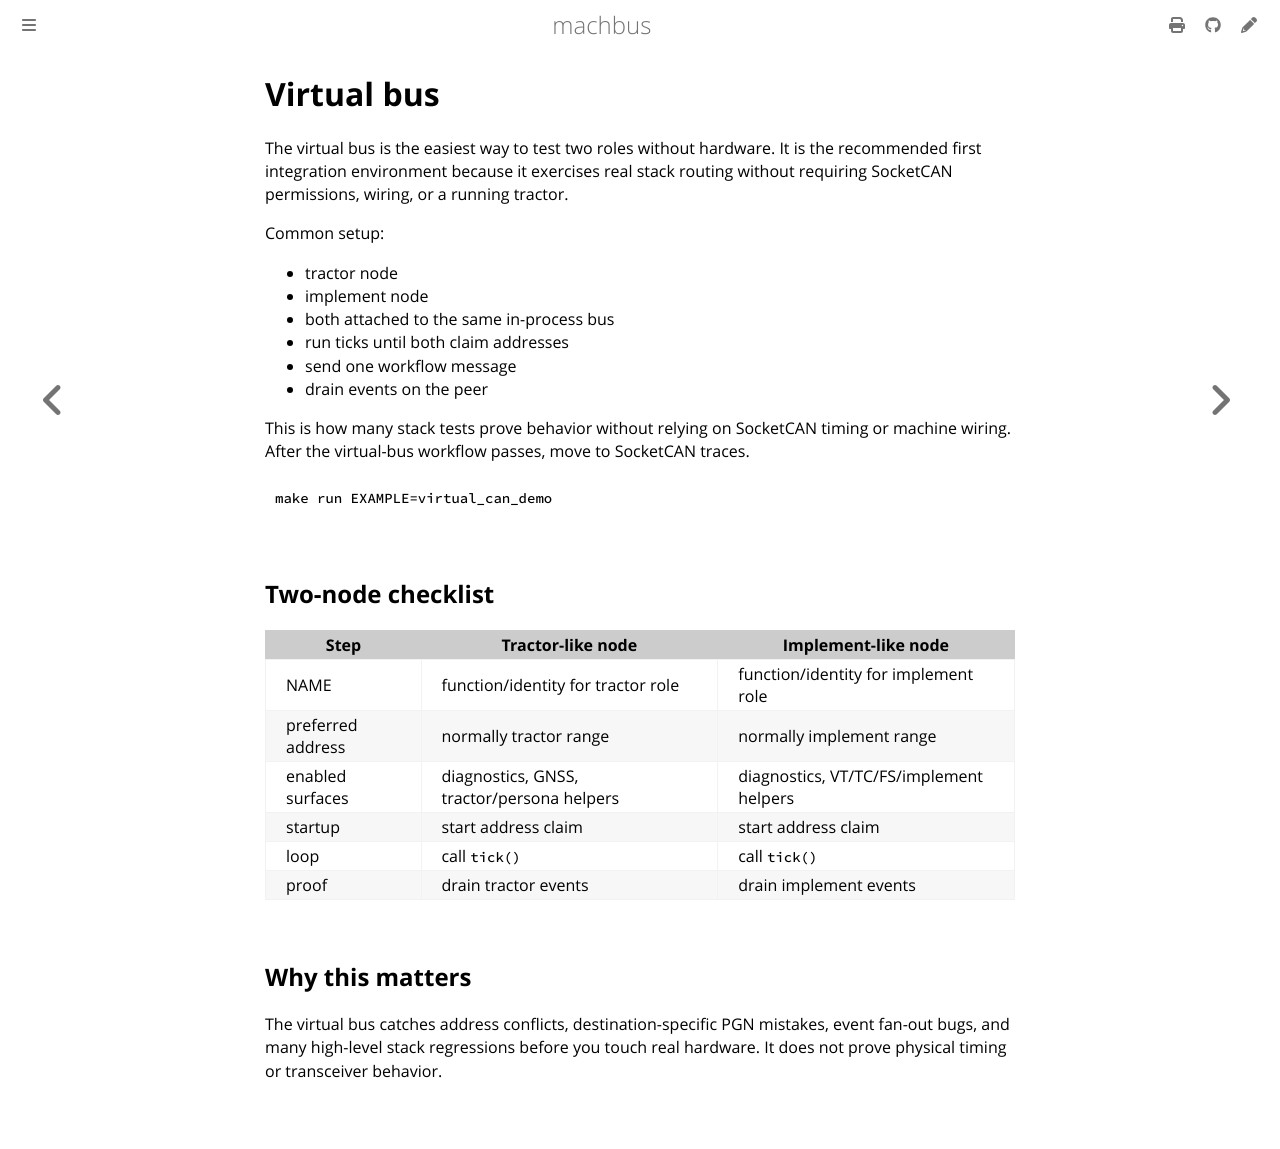

repository: robolibs/machbus · page: getting-started/virtual-bus.html · generator: mdbook

# Virtual bus

The virtual bus is the easiest way to test two roles without hardware. It is the
recommended first integration environment because it exercises real stack
routing without requiring SocketCAN permissions, wiring, or a running tractor.

Common setup:

- tractor node
- implement node
- both attached to the same in-process bus
- run ticks until both claim addresses
- send one workflow message
- drain events on the peer

This is how many stack tests prove behavior without relying on SocketCAN timing
or machine wiring. After the virtual-bus workflow passes, move to SocketCAN
traces.

```sh
make run EXAMPLE=virtual_can_demo
```

## Two-node checklist

| Step | Tractor-like node | Implement-like node |
| --- | --- | --- |
| NAME | function/identity for tractor role | function/identity for implement role |
| preferred address | normally tractor range | normally implement range |
| enabled surfaces | diagnostics, GNSS, tractor/persona helpers | diagnostics, VT/TC/FS/implement helpers |
| startup | start address claim | start address claim |
| loop | call `tick()` | call `tick()` |
| proof | drain tractor events | drain implement events |

## Why this matters

The virtual bus catches address conflicts, destination-specific PGN mistakes,
event fan-out bugs, and many high-level stack regressions before you touch real
hardware. It does not prove physical timing or transceiver behavior.
